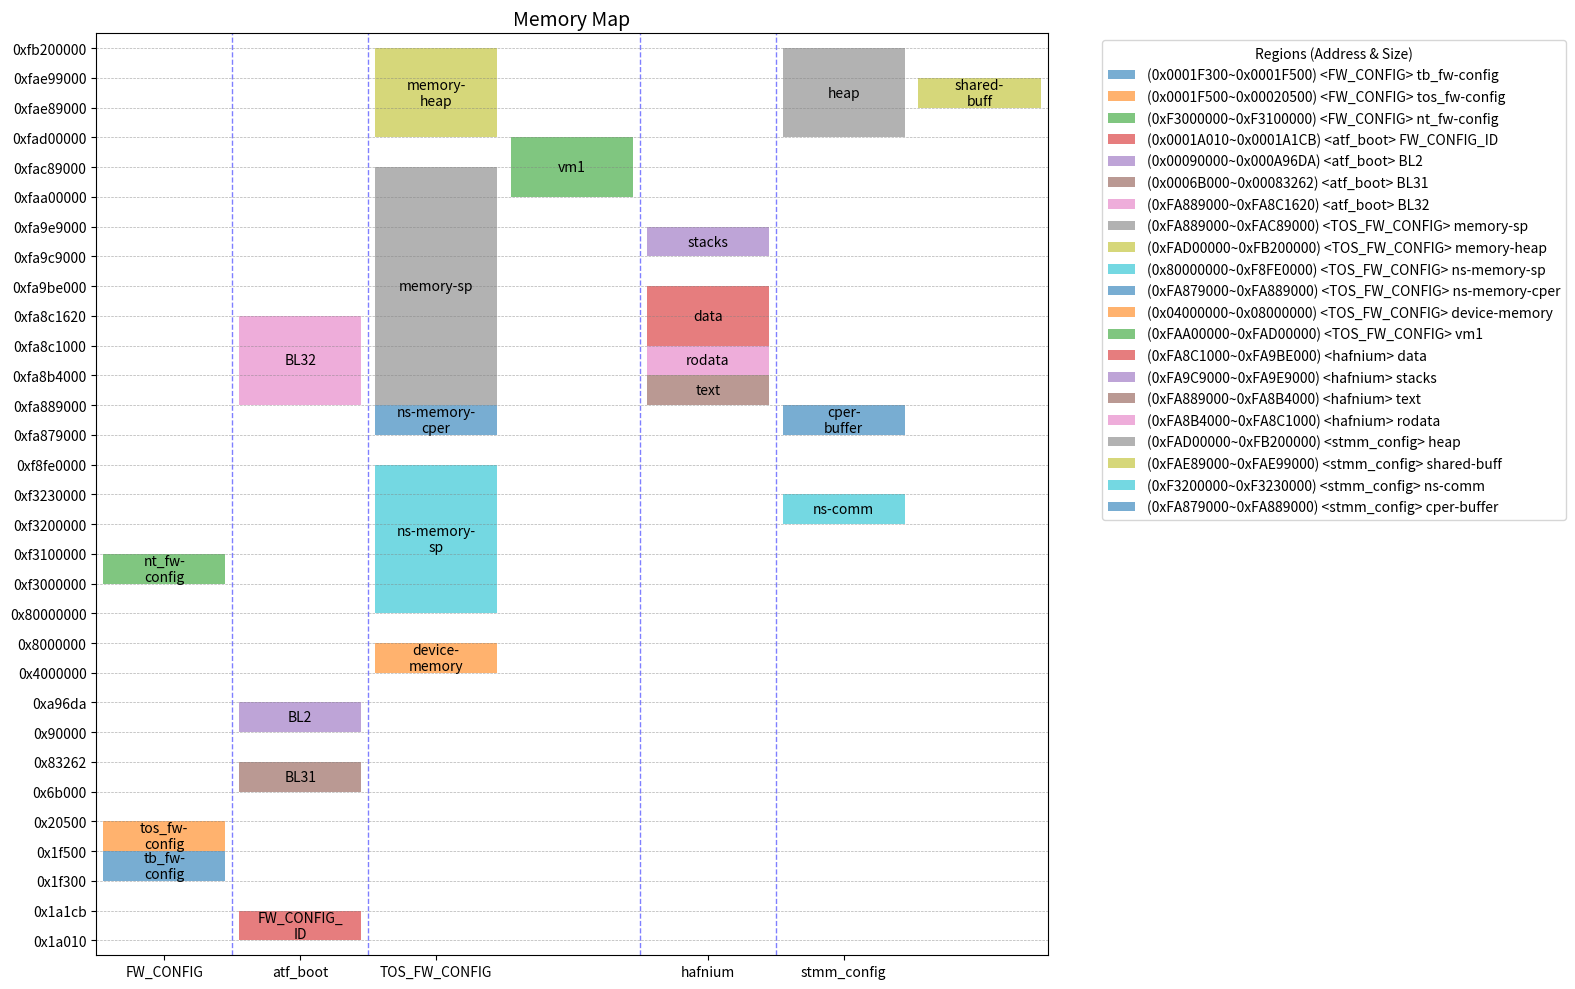

Write Python code to recreate this figure.
#!/usr/bin/env python3
"""
Memory Map Visualizer - Visualize memory layout with multiple regions
Generated with AI assistance (GitHub Copilot + ChatGPT ~75%)

Dependencies:
pip install matplotlib
"""

import os
import matplotlib.pyplot as plt
import matplotlib.ticker as ticker
import textwrap
from datetime import datetime

# Raw regions data 
raw_regions = [
    # rdv3_fw_config.dts
    ("FW_CONFIG",      "tb_fw-config",   0x0001f300, 0x00000200),
    ("FW_CONFIG",      "tos_fw-config",  0x0001f500, 0x00001000),
    ("FW_CONFIG",      "nt_fw-config",   0xF3000000, 0x00100000),
    # atf_boot info
    ("atf_boot",       "FW_CONFIG_ID",   0x0001a010, 0x000001bb),
    ("atf_boot",       "BL2",            0x00090000, 0x000196da),
    ("atf_boot",       "BL31",           0x0006b000, 0x00018262),
    ("atf_boot",       "BL32",           0xfa889000, 0x00038620),
    # rdv3_spmc_sp_manifest.dts
    ("TOS_FW_CONFIG",  "memory-sp",      0xfa889000, 0x00400000),
    ("TOS_FW_CONFIG",  "memory-heap",    0xfad00000, 0x00500000),
    ("TOS_FW_CONFIG",  "ns-memory-sp",   0x80000000, 0x78FE0000),
    ("TOS_FW_CONFIG",  "ns-memory-cper", 0xFA879000, 0x00010000),
    ("TOS_FW_CONFIG",  "device-memory",  0x04000000, 0x04000000),
    ("TOS_FW_CONFIG",  "vm1",            0xFAA00000, 0x00300000),
    # hafnium boot log
    ("hafnium",        "data",           0xfa8c1000, 0x000FD000),
    ("hafnium",        "stacks",         0xfa9c9000, 0x00020000),
    ("hafnium",        "text",           0xfa889000, 0x0002B000),
    ("hafnium",        "rodata",         0xfa8b4000, 0x0000D000),
    # rdv3_stmm_config.dts
    ("stmm_config",    "heap",           0xfad00000, 0x00500000),
    ("stmm_config",    "shared-buff",    0xfae89000, 0x00010000),
    ("stmm_config",    "ns-comm",        0xf3200000, 0x00030000),
    ("stmm_config",    "cper-buffer",    0xFA879000, 0x00010000),
]

class Region:
    def __init__(self, group, name, addr, size):
        self.name = name
        self.addr = addr
        self.size = size
        self.end = addr + size
        self.group = group
        self.log2size = self._log2(size) if size > 0 else 0
        self.track = 0

    def _log2(self, n):
        # Bitwise calculation of log2
        r = 0
        while n > 1:
            n >>= 1
            r += 1
        return r

class MemoryMapManager:
    ALIGN_WIDTH = 15
    
    def __init__(self, raw_regions):        
        self.regions = [Region(group, name, addr, size) for group, name, addr, size in raw_regions]
        self.groups = list(dict.fromkeys(r.group for r in self.regions))
        
        self._calculate_y_coordinates()
        self._calculate_tracks()
        self._calculate_group_base_x()
    
    def _calculate_y_coordinates(self):
        """Calculate Y-axis coordinate compression"""
        key_addresses = set()
        for r in self.regions:
            key_addresses.add(r.addr)
            key_addresses.add(r.end)
        self.sorted_key_addresses = sorted(list(key_addresses))
        self.addr_to_compressed_y = {addr: i for i, addr in enumerate(self.sorted_key_addresses)}
    
    def _calculate_tracks(self):
        """Calculate track position for each region to avoid overlap"""
        for group_name in self.groups:
            group_regs = self.get_regions_by_group(group_name)
            tracks = []
            
            for reg in group_regs:
                # Find non-overlapping track starting from track 0
                placed = False
                for t, track_end_list in enumerate(tracks):
                    # Check if it overlaps with all regions in this track
                    overlap = any(not (reg.end <= r.addr or reg.addr >= r.end) for r in track_end_list)
                    if not overlap:
                        reg.track = t
                        track_end_list.append(reg)
                        placed = True
                        break
                if not placed:
                    reg.track = len(tracks)
                    tracks.append([reg])
    
    def _calculate_group_base_x(self):
        """Calculate base X position for each group, considering track count"""
        self.group_base_x = {}
        current_x = 0
        
        for group_name in self.groups:
            self.group_base_x[group_name] = current_x
            group_regs = self.get_regions_by_group(group_name)
            max_track = max(r.track for r in group_regs) if group_regs else 0
            current_x += max_track + 1
    
    def get_group_x_pos(self, group_name, track):
        return self.group_base_x[group_name] + track
    
    def get_group_separator_positions(self):
        return [(self.group_base_x[self.groups[i]] - 0.5) for i in range(1, len(self.groups))]
    
    def get_x_limits(self):
        min_x = min(self.group_base_x.values())
        max_x = max(self.group_base_x.values()) + max(r.track for r in self.regions)
        return min_x - 0.5, max_x + 0.5

    def debug_print(self):
        print("=== Memory Map Manager Debug Info ===")
        print(f"{'groups':<{self.ALIGN_WIDTH}}: {self.groups}")
        print(f"{'group_base_x':<{self.ALIGN_WIDTH}}: {self.group_base_x}")
        print(f"{'Total regions':<{self.ALIGN_WIDTH}}: {len(self.regions)}")
        for group_name in self.groups:
            group_regions = self.get_regions_by_group(group_name)
            print(f"  {group_name:<{self.ALIGN_WIDTH}}: {len(group_regions)} regions")
        
        print("\n=== Individual Regions ===")
        print(f"  {'Group':<{self.ALIGN_WIDTH}}"
              f" {'Name':<{self.ALIGN_WIDTH}}"
              f" {'Start':>{self.ALIGN_WIDTH}}"
              f" {'End':>{self.ALIGN_WIDTH}}"
              f" {'Size':>{self.ALIGN_WIDTH}}"
              f" {'Track':>{self.ALIGN_WIDTH}}")
        print("-" * 100)
        for r in self.regions:
            addr_str = f"{r.addr:#x}"
            end_str = f"{r.end:#x}"
            size_str = f"{r.size:#x}"
            print(f"  {r.group:<{self.ALIGN_WIDTH}}"
                  f" {r.name:<{self.ALIGN_WIDTH}}"
                  f" {addr_str:>{self.ALIGN_WIDTH}}"
                  f" {end_str:>{self.ALIGN_WIDTH}}"
                  f" {size_str:>{self.ALIGN_WIDTH}}"
                  f" {r.track:>{self.ALIGN_WIDTH}}")

    def get_regions_by_group(self, group_name):
        """Return all regions matching group_name"""
        return [r for r in self.regions if r.group == group_name]


def main():
    manager = MemoryMapManager(raw_regions)
    #manager.debug_print()

    # 2. Draw plot
    fig_width = 6 + len(manager.groups) * 2
    fig, ax = plt.subplots(figsize=(fig_width, 10))

    # 3. Draw bars by group
    for group_name in manager.groups:
        group_regs = manager.get_regions_by_group(group_name)

        for reg in group_regs:
            x_pos = manager.get_group_x_pos(group_name, reg.track)
            y_start = manager.addr_to_compressed_y[reg.addr]
            y_height = manager.addr_to_compressed_y[reg.end] - manager.addr_to_compressed_y[reg.addr]

            ax.bar(x=x_pos, height=y_height, bottom=y_start, width=0.9, alpha=0.6,
                label=f"(0x{reg.addr:08X}~0x{reg.end:08X}) <{reg.group}> {reg.name}")

            ax.text(x_pos, y_start + y_height / 2, textwrap.fill(reg.name, width=10),
                    ha='center', va='center', color='black',
                    fontsize=10) # fontweight='bold'

    # Group separator lines
    for xpos in manager.get_group_separator_positions():
        ax.axvline(x=xpos, color='blue', linestyle='--', linewidth=1, alpha=0.5)

    # --- Draw horizontal grid lines ---
    x_limit_start, x_limit_end = manager.get_x_limits()

    for y_coord in manager.addr_to_compressed_y.values():
        ax.hlines(y_coord, xmin=x_limit_start, xmax=x_limit_end,
                color='gray', linestyle='--', linewidth=0.5, alpha=0.6)

    # --- Y-axis (address) setup ---
    def format_addr(compressed_y, pos):
        if 0 <= compressed_y < len(manager.sorted_key_addresses):
            return hex(manager.sorted_key_addresses[int(compressed_y)])
        return ''

    ax.set_yticks(list(manager.addr_to_compressed_y.values()))
    ax.yaxis.set_major_formatter(ticker.FuncFormatter(format_addr))

    # --- X-axis (track) setup ---
    ax.set_xticks([manager.group_base_x[g] for g in manager.groups])
    ax.set_xticklabels(manager.groups)

    # --- Boundaries and title ---
    ax.set_xlim(x_limit_start, x_limit_end)
    ax.set_ylim(-0.5, len(manager.sorted_key_addresses) - 0.5)

    ax.set_title("Memory Map", fontsize=14)
    ax.legend(bbox_to_anchor=(1.05, 1), loc='upper left', title="Regions (Address & Size)")

    plt.tight_layout()
    
    # Save to current directory with timestamped
    timestamp = datetime.now().strftime("%Y%m%d_%H%M%S")
    output_file = f"memory_map_{timestamp}.png"
    plt.savefig(output_file, dpi=150)
    print(f"Memory map saved to: {os.path.abspath(output_file)}")
    
    plt.show()

if __name__ == "__main__":
    main()